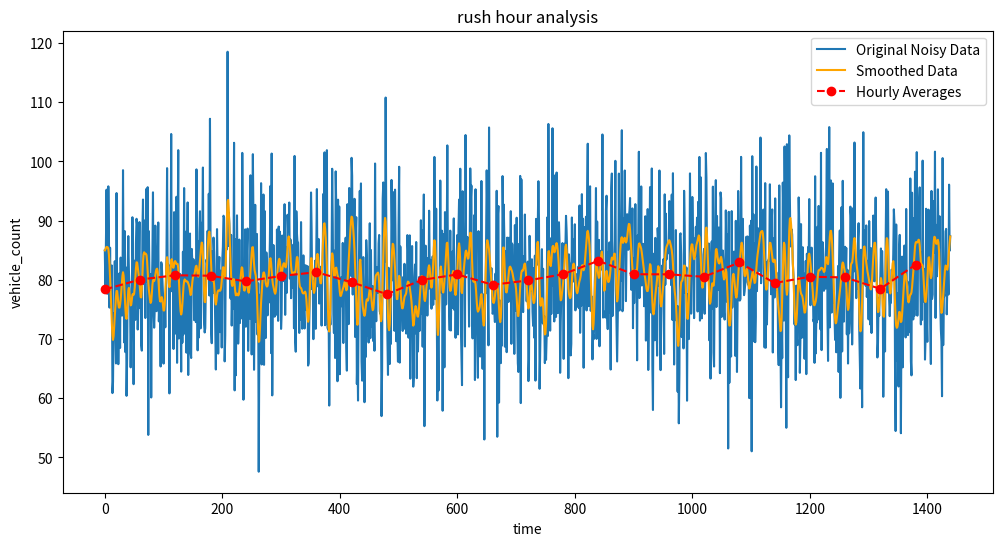

Reproduce this figure in Python.
import numpy as np
import matplotlib.pyplot as plt
from scipy.signal import butter, filtfilt


np.random.seed(42)  
data = np.random.normal(80, 10, 1440)  

def elevated(data, threshold=150, consecutive_minutes=15):
    elevated_periods = []
    consecutivecount = 0
    for i, rate in enumerate(data):
        if rate > threshold:
            consecutive_count += 1
        else:
            if consecutive_count >= consecutive_minutes:
                elevated_periods.append((i - consecutive_count, i))
            consecutive_count = 0
    return elevated_periods

def low_pass_filter(data, cutoff=0.1, fs=1.0, order=2):
    nyquist = 0.5 * fs
    normal_cutoff = cutoff / nyquist
    b, a = butter(order, normal_cutoff, btype='low', analog=False)
    return filtfilt(b, a, data)


def compute_hourly_averages(data, minutes_per_hour=60):
    return np.mean(data.reshape(-1, minutes_per_hour), axis=1)




plt.figure(figsize=(12, 6))
time = np.arange(1440)  

plt.plot(time,data, label='Original Noisy Data')

smooth= low_pass_filter(data)

plt.plot(time, smooth, label='Smoothed Data', color='orange')


hourly_time = np.arange(0, 1440, 60)
hourly_avg = compute_hourly_averages(smooth)
plt.plot(hourly_time, hourly_avg, label='Hourly Averages', marker='o', color='red', linestyle='--')




plt.title('rush hour analysis')
plt.xlabel('time')
plt.ylabel('vehicle_count')
plt.legend()
plt.show()